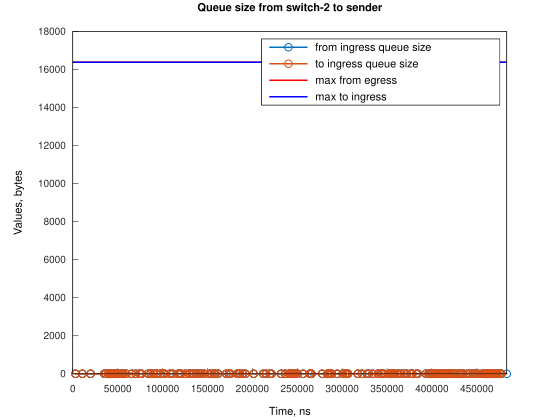

Source data for this figure (header and first rows):
Time, from_ingress_queue_size, to_ingress_queue_size
3054, 1, nan
3054, 0, 0
10686, 1, 0
10687, 0, 0
19849, 1, 0
19850, 0, 1
19851, 0, 0
35112, 1, 0
35112, 0, 0
36636, 1, 0
36637, 0, 1
36639, 0, 0
39690, 1, 0
39691, 0, 1
39692, 0, 0
39693, 1, 0
39694, 0, 1
39696, 0, 0
41219, 1, 0
41220, 0, 1
41221, 0, 0
42742, 1, 0
42743, 0, 0
44275, 1, 0
44276, 0, 1
44278, 0, 0
45795, 1, 0
45795, 0, 0
45802, 1, 0
45803, 0, 1
45805, 0, 0
47320, 1, 0
47321, 0, 1
47323, 0, 0
50369, 1, 0
50370, 0, 1
50370, 0, 0
50371, 1, 0
50372, 0, 1
50374, 0, 0
53423, 1, 0
53424, 0, 1
53425, 0, 0
54946, 1, 0
54947, 0, 1
54948, 0, 0
56472, 1, 0
56473, 0, 0
59523, 1, 0
59524, 0, 0
65638, 1, 0
65638, 0, 0
70215, 1, 0
70216, 0, 1
70217, 0, 0
74783, 1, 0
74784, 0, 1
74785, 0, 0
76319, 1, 0
76319, 0, 1
... 435 more rows
